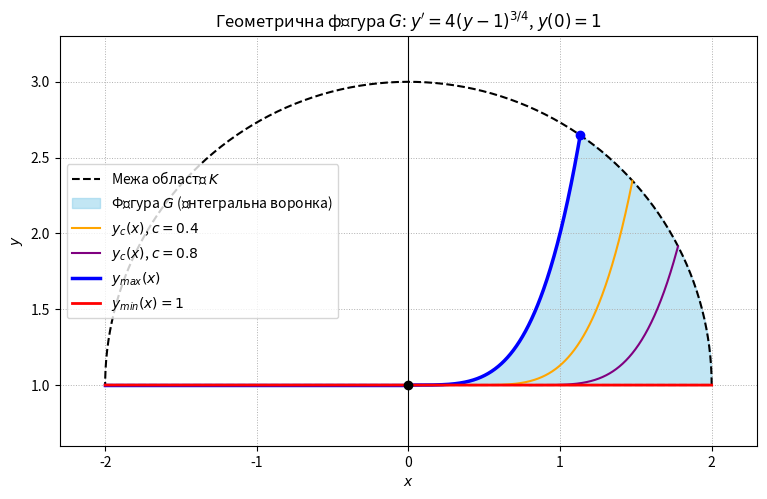

Source code (Python):
import sys
import sympy as sp
import numpy as np
import matplotlib.pyplot as plt
from scipy.optimize import brentq


def solve_task_2():
    print("=" * 40)
    print("ЗАДАЧА 2: Теорема Пеано та інтегральна воронка")
    print("=" * 40)

    # Варіант 3: y' = 4(y-1)^(3/4), y(0) = 1,
    # K = {(x, y): y >= 1, x^2 + y^2 - 2y <= 3}  (півкруг: x^2 + (y-1)^2 <= 4, y >= 1)

    # 1) Умови теореми Пеано та проміжок існування
    print("1) Перевірка умов теореми Пеано:")
    print("   g(y) = 4*(y-1)^(3/4) неперервна при y >= 1, тобто в усій області K.")
    print("   Отже, умови теореми Пеано виконані, розв'язок існує.")
    # Прямокутник П = {|x| <= a, |y-1| <= b}, що лежить у колі x^2+(y-1)^2 = 4: a^2 + b^2 <= 4.
    a, b = 1, sp.sqrt(3)
    M = 4 * b ** sp.Rational(3, 4)  # max g на |y-1| <= b
    h = min(float(a), float(b / M))
    print(f"   Беремо a = {a}, b = sqrt(3) (кут (1; 1+sqrt(3)) лежить на колі).")
    print(f"   M = 4*b^(3/4) = {float(M):.4f},  h = min(a, b/M) = {h:.4f}")
    print(f"   Теорема гарантує існування розв'язку на [-{h:.4f}, {h:.4f}].")
    print("-" * 40)

    # 2) Знаходження розв'язків
    print("2) Знаходимо розв'язки (u = y - 1):  u' = 4*u^(3/4),  u(0) = 0")
    print("   - Очевидний розв'язок: u = 0, тобто y = 1")
    print("   - Розділяємо змінні: du / u^(3/4) = 4 dx  =>  4*u^(1/4) = 4x + C")
    print("     Із u(0) = 0: C = 0, отже u = x^4,  y = 1 + x^4  (при x >= 0, бо u^(1/4) >= 0)")
    # Перевірка підстановкою
    xp = sp.symbols('x', positive=True)
    check = sp.simplify(sp.diff(xp ** 4, xp) - 4 * (xp ** 4) ** sp.Rational(3, 4))
    print(f"   Перевірка: (x^4)' - 4*(x^4)^(3/4) = {check} (при x >= 0)")
    print("   При x < 0 розв'язок u >= 0 неспадний (u' >= 0) і u(0) = 0, тому u = 0.")
    print("   Усі розв'язки: y_c(x) = 1 при x <= c;  y_c(x) = 1 + (x - c)^4 при x >= c,  c >= 0.")
    print("   Максимальний розв'язок:  y_max(x) = 1 при x <= 0;  1 + x^4 при x > 0")
    print("   Мінімальний розв'язок:   y_min(x) = 1 (усюди)")

    # Точка виходу y_max з області K: x^2 + x^8 = 4
    x_star = brentq(lambda s: s ** 2 + s ** 8 - 4, 0, 2)
    print(f"   y_max виходить на межу K при x^2 + x^8 = 4:  x* ≈ {x_star:.4f}")
    print(f"   y_min = 1 доходить до межі K при x = ±2.")
    print("-" * 40)

    # 3) Графічне зображення
    print("3) Побудова геометричної фігури G...")

    xs = np.linspace(-2, 2, 2000)
    circ_top = 1 + np.sqrt(np.clip(4 - xs ** 2, 0, None))  # верхня межа K
    y_min = np.ones_like(xs)
    y_max = np.where(xs > 0, 1 + xs ** 4, 1.0)
    y_max_in_K = np.minimum(y_max, circ_top)

    fig, ax = plt.subplots(figsize=(9, 7))

    # Межа області K: півколо та відрізок y = 1
    th = np.linspace(0, np.pi, 300)
    ax.plot(2 * np.cos(th), 1 + 2 * np.sin(th), 'k--', label='Межа області $K$')
    ax.plot([-2, 2], [1, 1], 'k--')

    # Фігура G
    ax.fill_between(xs, y_min, y_max_in_K, color='skyblue', alpha=0.5,
                    label='Фігура $G$ (інтегральна воронка)')

    # Проміжні розв'язки y_c
    for c, col in [(0.4, 'orange'), (0.8, 'purple')]:
        xc = np.linspace(c, 2, 800)
        yc = 1 + (xc - c) ** 4
        mask = xc ** 2 + (yc - 1) ** 2 <= 4
        ax.plot(xc[mask], yc[mask], color=col, linewidth=1.5, label=f'$y_c(x)$, $c={c}$')

    # Максимальний та мінімальний розв'язки
    xm = np.linspace(0, x_star, 400)
    ax.plot(np.linspace(-2, 0, 50), np.ones(50), 'b-', linewidth=2.5)
    ax.plot(xm, 1 + xm ** 4, 'b-', linewidth=2.5, label='$y_{max}(x)$')
    ax.plot(xs, y_min, 'r-', linewidth=2, label='$y_{min}(x)=1$')
    ax.plot([0], [1], 'ko', markersize=6)
    ax.plot([x_star], [1 + x_star ** 4], 'bo', markersize=6)

    ax.set_xlim(-2.3, 2.3)
    ax.set_ylim(0.6, 3.3)
    ax.axhline(0, color='black', linewidth=0.8)
    ax.axvline(0, color='black', linewidth=0.8)
    ax.grid(True, linestyle=':', linewidth=0.7)
    ax.set_aspect('equal', adjustable='box')
    ax.set_xlabel('$x$')
    ax.set_ylabel('$y$')
    ax.set_title(r"Геометрична фігура $G$: $y' = 4(y-1)^{3/4}$, $y(0)=1$")
    ax.legend(loc='center left')

    if '--save' in sys.argv:
        plt.savefig('task2.png', dpi=130, bbox_inches='tight')
    else:
        plt.show()


if __name__ == "__main__":
    solve_task_2()
